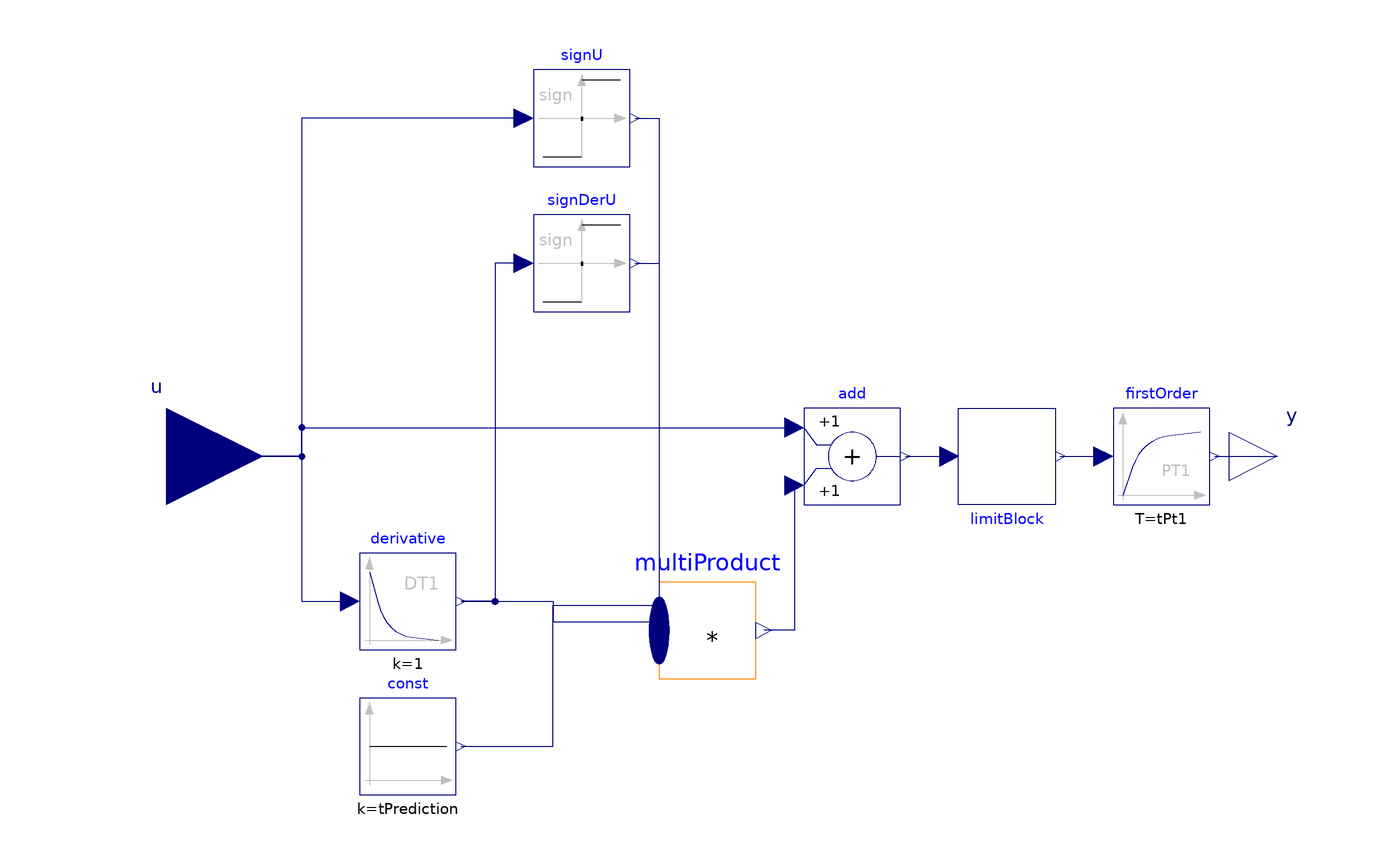

Above is the diagram view of the following Modelica model: its components placed by their Placement annotations and its connect equations drawn as lines.

model FlowSafetyOffsetCalc "Increase or decrease a mass flow depending on the trend of a signal"

  extends Modelica.Blocks.Interfaces.SISO;

  parameter Modelica.SIunits.Time tPrediction = 30 "Time the offset is calcualted for";
  parameter Modelica.SIunits.Time tPt1 = 5 "Time constant of the PT1 block for smoothing";

  parameter Real yStart=0 "Start value of the output";

  parameter Real minVal "Min value of the output";
  parameter Real maxVal "Max value of the output";

  Modelica.Blocks.Continuous.Derivative derivative
    annotation (Placement(transformation(extent={{-80,-40},{-60,-20}})));
  Modelica.Blocks.Sources.Constant const(k=tPrediction)
    annotation (Placement(transformation(extent={{-80,-70},{-60,-50}})));
  Modelica.Blocks.Math.MultiProduct
                               multiProduct(nu=4)
    annotation (Placement(transformation(extent={{-18,-46},{2,-26}})));
  Modelica.Blocks.Math.Add add
    annotation (Placement(transformation(extent={{12,-10},{32,10}})));
  Modelica.Blocks.Continuous.FirstOrder firstOrder(T=tPt1, y_start=yStart)
    annotation (Placement(transformation(extent={{76,-10},{96,10}})));
  Modelica.Blocks.Math.Sign signU
    annotation (Placement(transformation(extent={{-44,60},{-24,80}})));
  Modelica.Blocks.Math.Sign signDerU
    annotation (Placement(transformation(extent={{-44,30},{-24,50}})));
  LimitBlock limitBlock(minVal=minVal, maxVal=maxVal) annotation (Placement(
        transformation(
        extent={{10,-10},{-10,10}},
        rotation=180,
        origin={54,0})));
equation
  connect(add.u2, multiProduct.y)
    annotation (Line(points={{10,-6},{10,-36},{3.7,-36}}, color={0,0,127}));
  connect(u, derivative.u) annotation (Line(points={{-120,0},{-92,0},{-92,-30},{
          -82,-30}}, color={0,0,127}));
  connect(u, add.u1) annotation (Line(points={{-120,0},{-92,0},{-92,6},{10,6}},
        color={0,0,127}));
  connect(firstOrder.y, y)
    annotation (Line(points={{97,0},{110,0}}, color={0,0,127}));
  connect(signDerU.u, derivative.y) annotation (Line(points={{-46,40},{-52,40},{
          -52,-30},{-59,-30}}, color={0,0,127}));
  connect(signU.u, u) annotation (Line(points={{-46,70},{-92,70},{-92,0},{-120,0}},
        color={0,0,127}));
  connect(const.y, multiProduct.u[1]) annotation (Line(points={{-59,-60},{-40,-60},
          {-40,-30.75},{-18,-30.75}}, color={0,0,127}));
  connect(derivative.y, multiProduct.u[2]) annotation (Line(points={{-59,-30},{-40,
          -30},{-40,-34.25},{-18,-34.25}}, color={0,0,127}));
  connect(signDerU.y, multiProduct.u[3]) annotation (Line(points={{-23,40},{-18,
          40},{-18,-37.75}}, color={0,0,127}));
  connect(signU.y, multiProduct.u[4]) annotation (Line(points={{-23,70},{-18,70},
          {-18,-41.25}}, color={0,0,127}));
  connect(add.y, limitBlock.u) annotation (Line(points={{33,0},{37.5,0},{37.5,1.9984e-15},
          {42,1.9984e-15}}, color={0,0,127}));
  connect(limitBlock.y, firstOrder.u) annotation (Line(points={{65,-8.88178e-16},
          {69.5,-8.88178e-16},{69.5,0},{74,0}}, color={0,0,127}));
  annotation (
    Icon(coordinateSystem(preserveAspectRatio=false)),
    Diagram(coordinateSystem(preserveAspectRatio=false)),
    experiment(
      StopTime=2400,
      Tolerance=1e-05,
      __Dymola_Algorithm="Cvode"),
    __Dymola_experimentSetupOutput,
    __Dymola_experimentFlags(
      Advanced(GenerateVariableDependencies=false, OutputModelicaCode=true),
      Evaluate=false,
      OutputCPUtime=true,
      OutputFlatModelica=false));
end FlowSafetyOffsetCalc;